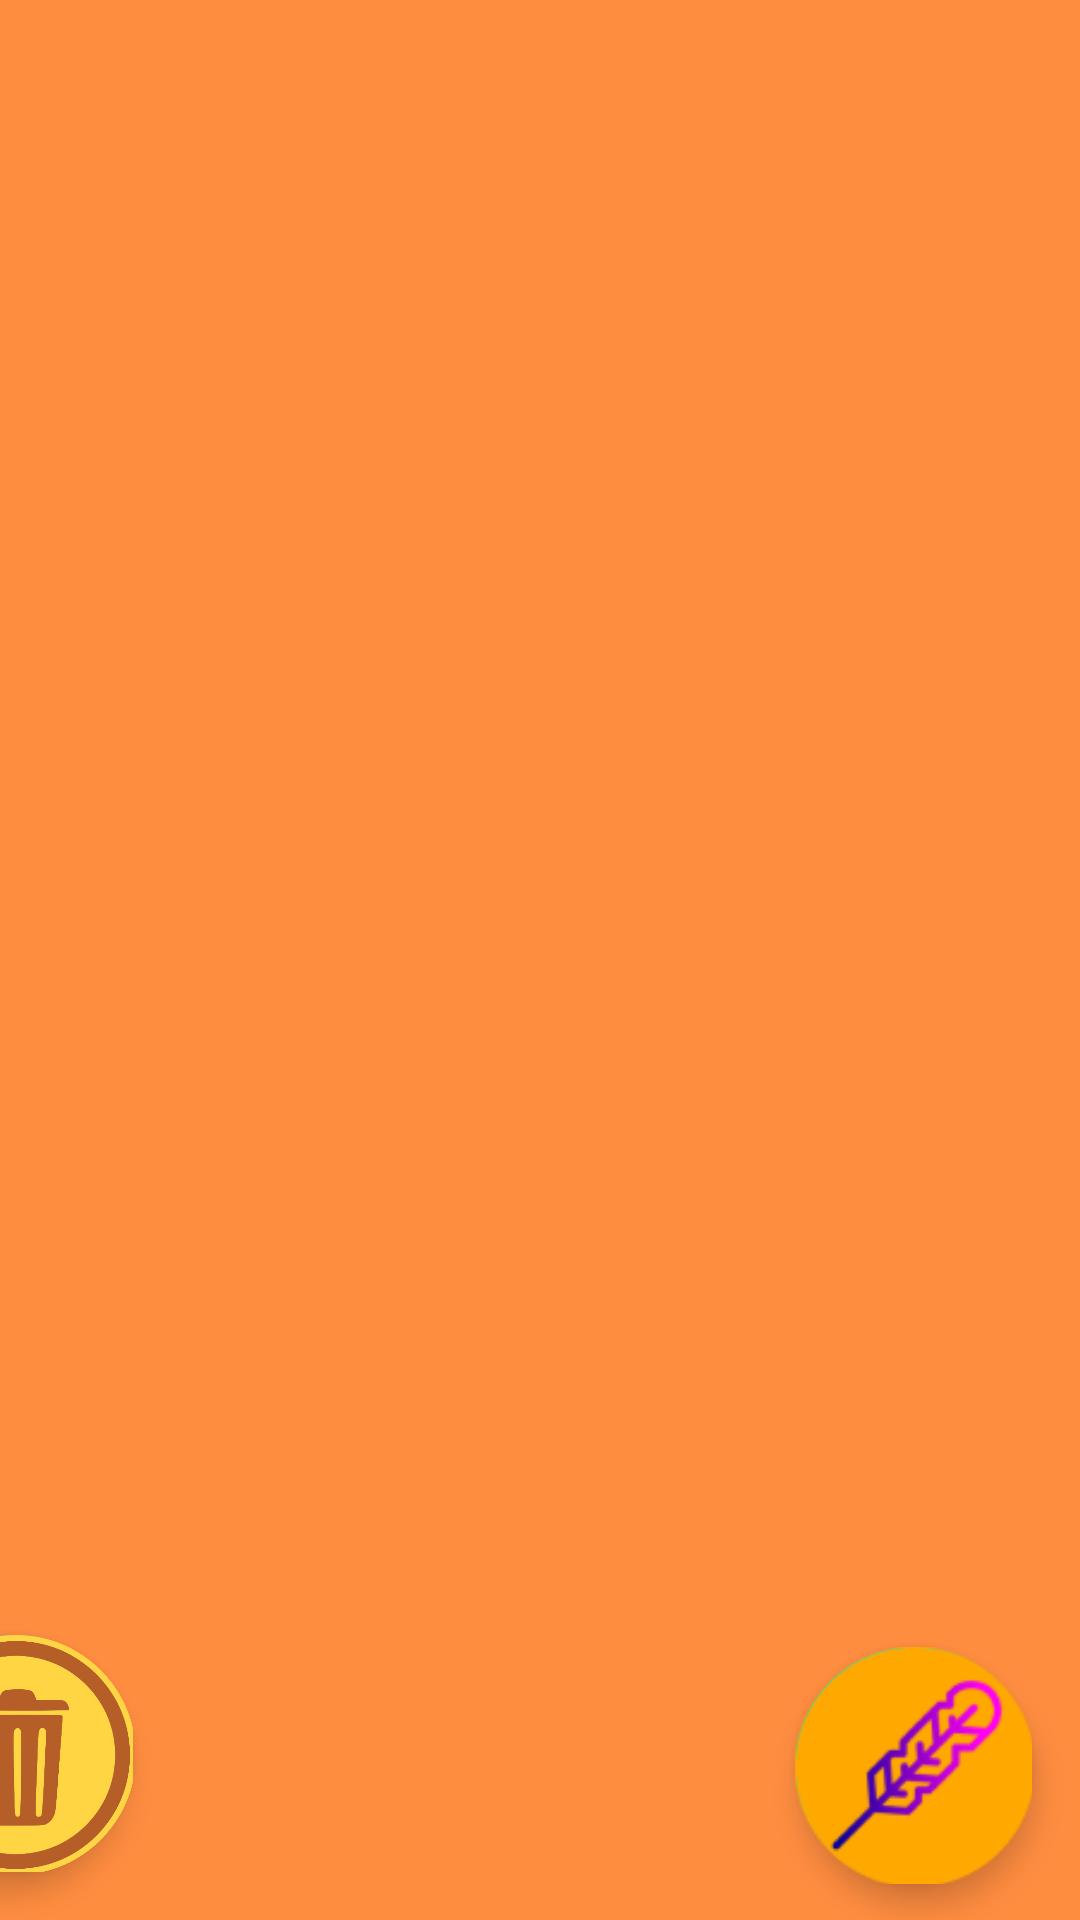

Produce the Android XML layout that renders to this screen, including the resource entries it uses.
<!-- AndroidManifest.xml: application theme Theme.MyA -->
<!-- res/layout/activity_second.xml -->
<?xml version="1.0" encoding="utf-8"?>
<android.support.constraint.ConstraintLayout xmlns:android="http://schemas.android.com/apk/res/android"
    xmlns:app="http://schemas.android.com/apk/res-auto"
    xmlns:tools="http://schemas.android.com/tools"
    android:layout_width="match_parent"
    android:layout_height="match_parent"
    android:background="@drawable/back"
    tools:context=".view.SecondActivity">


    <android.support.v7.widget.RecyclerView
        android:id="@+id/recycler_list"
        android:layout_width="381dp"
        android:layout_height="676dp"
        android:background="@drawable/shape"
        app:layout_constraintBottom_toBottomOf="parent"
        app:layout_constraintEnd_toEndOf="parent"
        app:layout_constraintHorizontal_bias="0.466"
        app:layout_constraintStart_toStartOf="parent"
        app:layout_constraintTop_toTopOf="parent"
        app:layout_constraintVertical_bias="0.29" />

    <android.support.design.widget.FloatingActionButton
        android:id="@+id/fabAdd"
        android:layout_width="79dp"
        android:layout_height="79dp"
        android:layout_marginEnd="16dp"
        android:layout_marginBottom="12dp"
        android:backgroundTint="#EFA425"
        android:clickable="true"
        android:scaleType="centerCrop"
        android:tintMode="add"
        app:fabCustomSize="80dp"
        app:layout_constraintBottom_toBottomOf="parent"
        app:layout_constraintEnd_toEndOf="parent"
        app:maxImageSize="80dp"
        app:srcCompat="@drawable/add"
        app:tint="@null"
        tools:ignore="SpeakableTextPresentCheck" />

    <android.support.design.widget.FloatingActionButton
        android:id="@+id/fabDel"
        android:layout_width="79dp"
        android:layout_height="79dp"
        android:layout_marginEnd="316dp"
        android:layout_marginBottom="16dp"
        android:backgroundTint="#EFA425"
        android:clickable="true"
        android:scaleType="centerCrop"
        android:tintMode="add"
        app:fabCustomSize="80dp"
        app:layout_constraintBottom_toBottomOf="parent"
        app:layout_constraintEnd_toEndOf="parent"
        app:maxImageSize="80dp"
        app:srcCompat="@drawable/delete"
        app:tint="@null"
        tools:ignore="SpeakableTextPresentCheck" />
</android.support.constraint.ConstraintLayout>
<!-- resources referenced by this layout -->
<resources>
  <!-- drawable add: png bitmap (drawable-v24, 6313 bytes) -->
  <!-- drawable back: png bitmap (drawable-v24, 13193 bytes) -->
  <!-- drawable delete: png bitmap (drawable-v24, 42114 bytes) -->
  <!-- drawable shape (drawable) -->
  <?xml version="1.0" encoding="utf-8"?>
  <shape xmlns:android="http://schemas.android.com/apk/res/android">
          <solid android:color="#FF8D40"/>
          <corners android:radius="30dp"/>
  </shape>
  <style name="Theme.MyA" parent="Theme.AppCompat.Light.NoActionBar">
          
          <item name="colorPrimary">@color/purple_500</item>
          <item name="colorPrimaryDark">#B38C00</item>
          <item name="colorAccent">@color/teal_200</item>
          
      </style>
  <!-- not gathered from this repository: default colours our renderer supplied (Android Studio template values) -->
  <color name="purple_500">#FF6200EE</color>
  <color name="teal_200">#FF03DAC5</color>
</resources>
